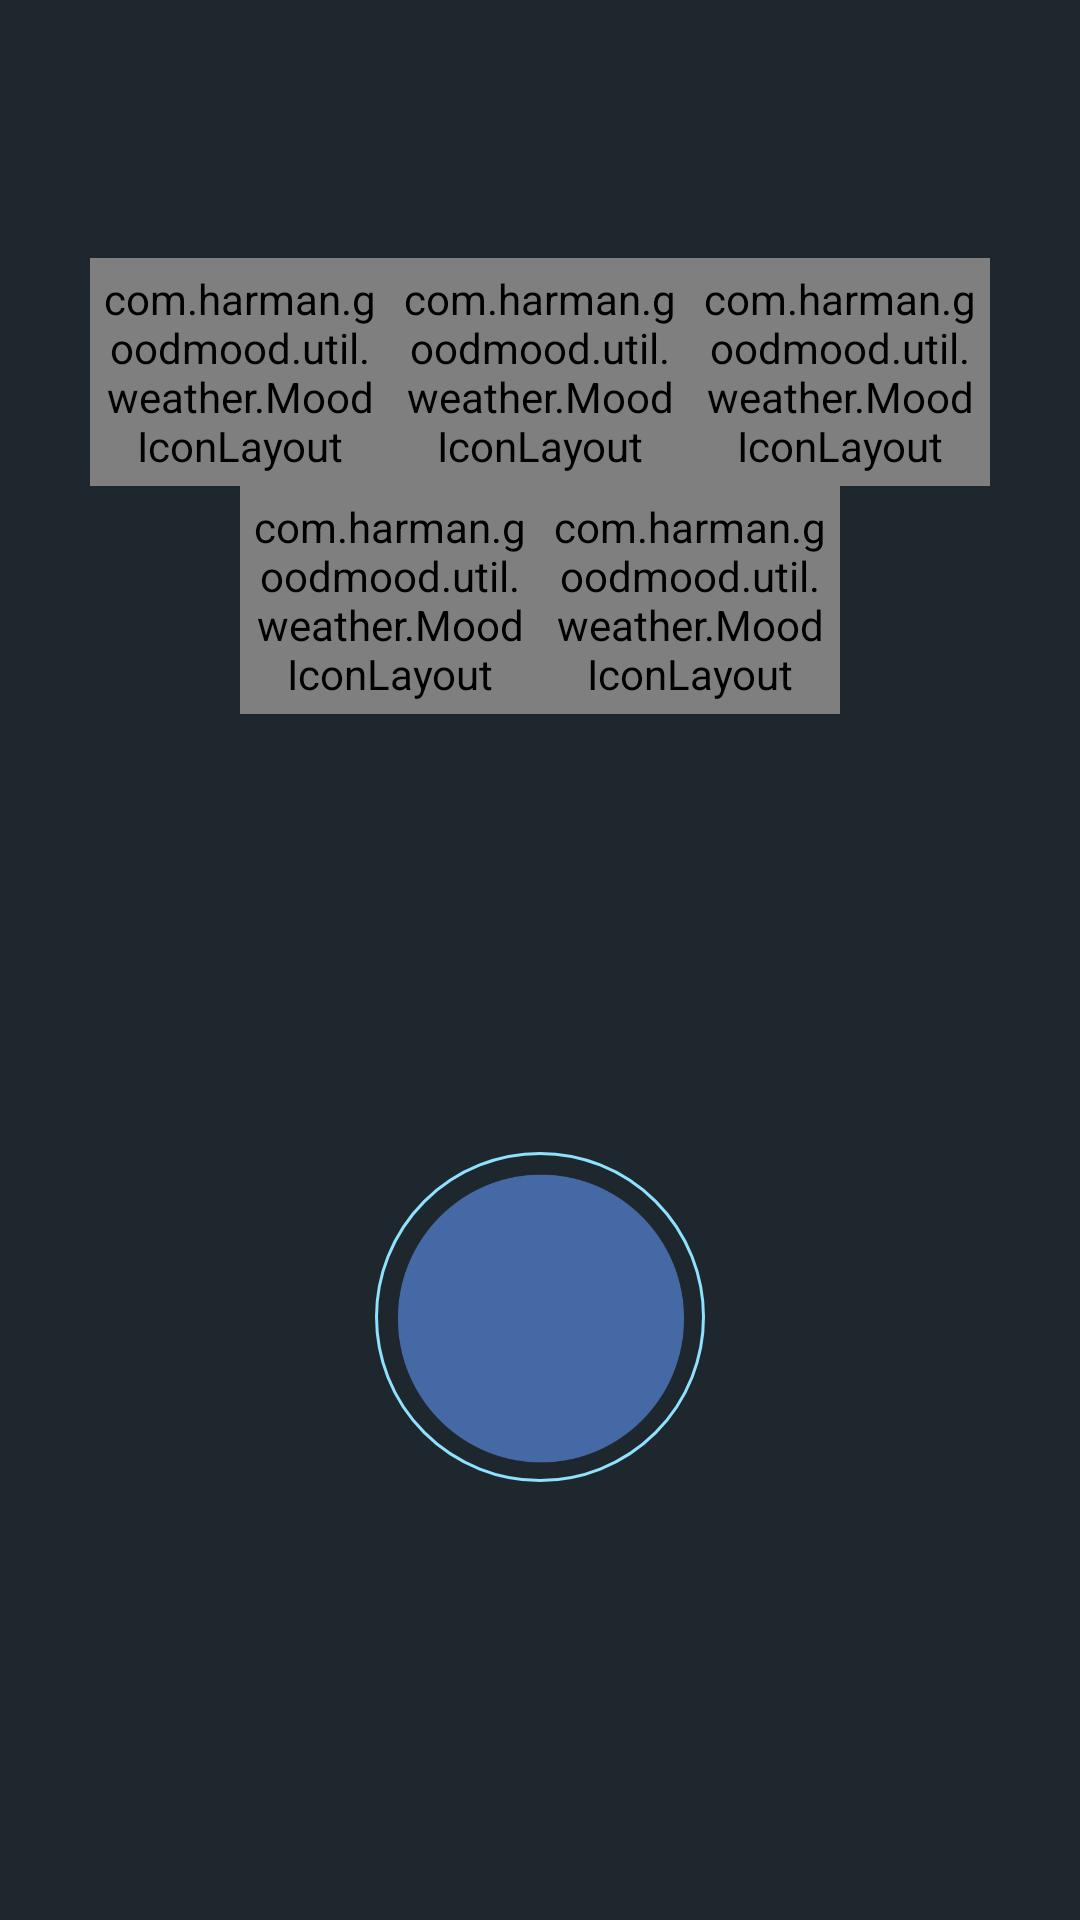

Android layout source for this screen:
<!-- AndroidManifest.xml: application theme AppTheme -->
<!-- res/layout/fragment_voice.xml -->
<?xml version="1.0" encoding="utf-8"?>
<LinearLayout xmlns:android="http://schemas.android.com/apk/res/android"
    xmlns:app="http://schemas.android.com/apk/res-auto"
    android:layout_width="match_parent"
    android:layout_height="match_parent"
    android:orientation="vertical">

    <android.support.design.widget.AppBarLayout
        android:layout_width="match_parent"
        android:layout_height="wrap_content"
        android:theme="@style/DarkActionBar">

        <android.support.v7.widget.Toolbar
            android:id="@+id/toolbar"
            android:layout_width="match_parent"
            android:layout_height="?attr/actionBarSize"
            android:background="?attr/colorPrimary"
            app:layout_scrollFlags="scroll|enterAlways|snap"
            app:popupTheme="@style/DarkActionBar" />
    </android.support.design.widget.AppBarLayout>

    <LinearLayout
        android:layout_width="match_parent"
        android:layout_height="match_parent"
        android:layout_marginTop="30dp"
        android:orientation="vertical"
        android:paddingLeft="30dp"
        android:paddingRight="30dp">

        <LinearLayout
            android:layout_width="match_parent"
            android:layout_height="wrap_content"
            android:orientation="horizontal">

            <com.harman.goodmood.util.weather.MoodIconLayout
                android:id="@+id/mood_neutrality"
                android:layout_width="0dp"
                android:layout_height="wrap_content"
                android:layout_weight="1"
                android:padding="@dimen/voice_item_margin"
                app:ratio="1" />

            <com.harman.goodmood.util.weather.MoodIconLayout
                android:id="@+id/mood_sadness"
                android:layout_width="0dp"
                android:layout_height="wrap_content"
                android:layout_weight="1"
                android:padding="@dimen/voice_item_margin"
                app:ratio="1" />

            <com.harman.goodmood.util.weather.MoodIconLayout
                android:id="@+id/mood_happiness"
                android:layout_width="0dp"
                android:layout_height="wrap_content"
                android:layout_weight="1"
                android:padding="@dimen/voice_item_margin"
                app:ratio="1" />
        </LinearLayout>

        <LinearLayout
            android:layout_width="match_parent"
            android:layout_height="wrap_content"
            android:orientation="horizontal">

            <View
                android:layout_width="0dp"
                android:layout_height="1dp"
                android:layout_weight="0.5" />

            <com.harman.goodmood.util.weather.MoodIconLayout
                android:id="@+id/mood_fear"
                android:layout_width="0dp"
                android:layout_height="wrap_content"
                android:layout_weight="1"
                android:padding="@dimen/voice_item_margin"
                app:ratio="1" />

            <com.harman.goodmood.util.weather.MoodIconLayout
                android:id="@+id/mood_angel"
                android:layout_width="0dp"
                android:layout_height="wrap_content"
                android:layout_weight="1"
                android:padding="@dimen/voice_item_margin"
                app:ratio="1" />

            <View
                android:layout_width="0dp"
                android:layout_height="1dp"
                android:layout_weight="0.5" />
        </LinearLayout>

        <RelativeLayout
            android:layout_width="match_parent"
            android:layout_height="0dp"
            android:layout_weight="1">

            <LinearLayout
                android:layout_width="wrap_content"
                android:layout_height="wrap_content"
                android:layout_centerInParent="true"
                android:paddingLeft="3dp">

                <ImageView
                    android:id="@+id/mic_view"
                    android:layout_width="180dp"
                    android:layout_height="180dp"
                    android:background="@drawable/mic_anim_1"
                    android:clickable="true" />
            </LinearLayout>

            <ImageView
                android:id="@+id/mic_circle"
                android:layout_width="110dp"
                android:layout_height="110dp"
                android:layout_centerInParent="true"
                android:background="@drawable/mic_circle" />

            <ImageView
                android:layout_width="60dp"
                android:layout_height="60dp"
                android:layout_centerInParent="true"
                android:background="@drawable/ic_settings_voice_white_48dp"
                android:backgroundTint="@color/mood_mic_color" />
        </RelativeLayout>
    </LinearLayout>
</LinearLayout>
<!-- resources referenced by this layout -->
<resources>
  <color name="mood_mic_color">#9AE0FF</color>
  <dimen name="voice_item_margin">4dp</dimen>
  <!-- drawable mic_anim_1: png bitmap (drawable, 18633 bytes) -->
  <!-- drawable mic_circle (drawable) -->
  <?xml version="1.0" encoding="utf-8"?>
  <shape xmlns:android="http://schemas.android.com/apk/res/android"
      android:shape="oval">
      <stroke
          android:width="1dp"
          android:color="@color/mood_circle_checked"/>
      <size
          android:height="80dp"
          android:width="80dp" />
  </shape>
  <style name="DarkActionBar" parent="ThemeOverlay.AppCompat.Dark.ActionBar">
          <item name="colorPrimary">@color/colorBackground</item>
          <item name="colorPrimaryDark">@color/colorBackground</item>
      </style>
  <style name="AppTheme" parent="Theme.AppCompat.Light.DarkActionBar">
          
          <item name="colorPrimary">@color/colorPrimary</item>
          <item name="colorPrimaryDark">@color/colorPrimaryDark</item>
          <item name="colorAccent">@color/colorAccent</item>
          <item name="android:textColor">@color/colorTextColorPrimary</item>
          <item name="android:textColorSecondary">@color/colorTextColorSecondary</item>
          <item name="android:windowBackground">@color/colorBackground</item>
      </style>
  <color name="mood_circle_checked">#8EE1FF</color>
  <color name="colorBackground">#1E272E</color>
  <color name="colorPrimary">#53409f</color>
  <color name="colorPrimaryDark">#423280</color>
  <color name="colorAccent">#3F51B5</color>
  <color name="colorTextColorPrimary">#FFFFFF</color>
  <color name="colorTextColorSecondary">#818181</color>
</resources>
